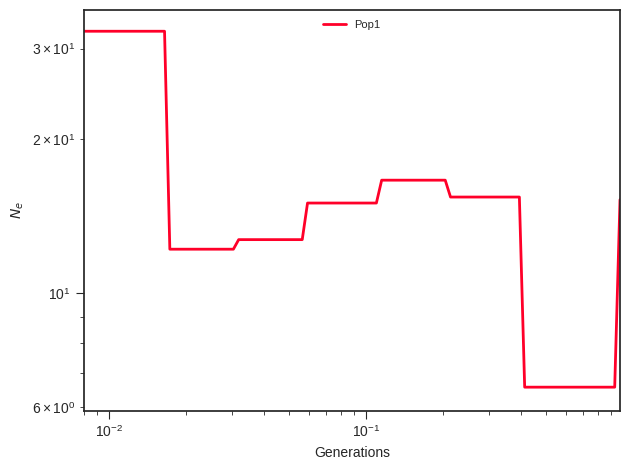

Source data for this figure (header and first rows):
label, x, y, plot_type, plot_num
Pop1, 0.0, 32.42, path, 0
Pop1, 0.008865, 32.42, path, 0
Pop1, 0.009295, 32.42, path, 0
Pop1, 0.009747, 32.42, path, 0
Pop1, 0.01022, 32.42, path, 0
Pop1, 0.01072, 32.42, path, 0
Pop1, 0.01124, 32.42, path, 0
Pop1, 0.01178, 32.42, path, 0
Pop1, 0.01236, 32.42, path, 0
Pop1, 0.01296, 32.42, path, 0
Pop1, 0.01359, 32.42, path, 0
Pop1, 0.01425, 32.42, path, 0
Pop1, 0.01494, 32.42, path, 0
Pop1, 0.01567, 32.42, path, 0
Pop1, 0.01643, 32.42, path, 0
Pop1, 0.01723, 12.19, path, 0
Pop1, 0.01806, 12.19, path, 0
Pop1, 0.01894, 12.19, path, 0
Pop1, 0.01986, 12.19, path, 0
Pop1, 0.02083, 12.19, path, 0
Pop1, 0.02184, 12.19, path, 0
Pop1, 0.0229, 12.19, path, 0
Pop1, 0.02401, 12.19, path, 0
Pop1, 0.02518, 12.19, path, 0
Pop1, 0.0264, 12.19, path, 0
Pop1, 0.02769, 12.19, path, 0
Pop1, 0.02903, 12.19, path, 0
Pop1, 0.03044, 12.19, path, 0
Pop1, 0.03192, 12.73, path, 0
Pop1, 0.03347, 12.73, path, 0
Pop1, 0.0351, 12.73, path, 0
Pop1, 0.03681, 12.73, path, 0
Pop1, 0.03859, 12.73, path, 0
Pop1, 0.04047, 12.73, path, 0
Pop1, 0.04244, 12.73, path, 0
Pop1, 0.0445, 12.73, path, 0
Pop1, 0.04666, 12.73, path, 0
Pop1, 0.04893, 12.73, path, 0
Pop1, 0.05131, 12.73, path, 0
Pop1, 0.0538, 12.73, path, 0
Pop1, 0.05642, 12.73, path, 0
Pop1, 0.05916, 15, path, 0
Pop1, 0.06203, 15, path, 0
Pop1, 0.06505, 15, path, 0
Pop1, 0.06821, 15, path, 0
Pop1, 0.07152, 15, path, 0
Pop1, 0.075, 15, path, 0
Pop1, 0.07864, 15, path, 0
Pop1, 0.08247, 15, path, 0
Pop1, 0.08647, 15, path, 0
Pop1, 0.09068, 15, path, 0
Pop1, 0.09508, 15, path, 0
Pop1, 0.0997, 15, path, 0
Pop1, 0.1045, 15, path, 0
Pop1, 0.1096, 15, path, 0
Pop1, 0.115, 16.62, path, 0
Pop1, 0.1205, 16.62, path, 0
Pop1, 0.1264, 16.62, path, 0
Pop1, 0.1325, 16.62, path, 0
Pop1, 0.139, 16.62, path, 0
... 41 more rows
